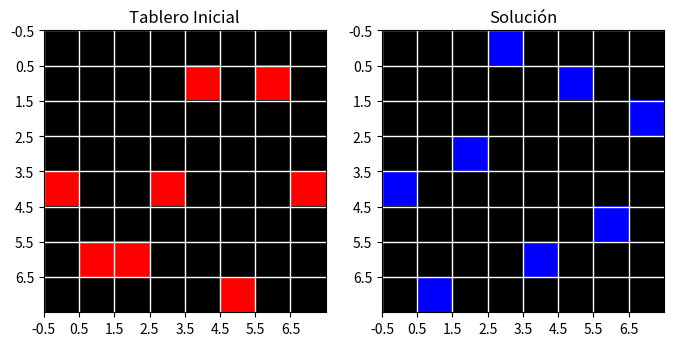

The script that saved this image:
# Juego de las 8 reinas con el algoritmo: template simulado
import random
import copy
import math

import numpy as np
import matplotlib.pyplot as plt


def tablero_inicial_random(n):
    tablero = []
    for i in range(n):
        tablero.append([0]*n)

    for j in range(n):  # Itera sobre las columnas
        posicion_reina = random.randint(0, n-1)
        tablero[posicion_reina][j] = 1

    return tablero


def imprimir_tablero(tablero):
    for fila in tablero:
        print('  '.join(map(str, fila)))


def imprimir_dos_tableros_con_colores(tablero, solucion):
    n = len(tablero)

    chessboard1 = np.zeros((n, n, 3))
    chessboard2 = np.zeros((n, n, 3))

    for i in range(n):
        for j in range(n):
            if tablero[i][j] == 1:
                # Rojo para las reinas en el primer tablero
                chessboard1[i, j] = [1, 0, 0]

            if solucion[i][j] == 1:
                # Azul para las reinas en el segundo tablero
                chessboard2[i, j] = [0, 0, 1]

    fig, axs = plt.subplots(1, 2, figsize=(8, 4))  # 1 fila, 2 columnas

    axs[0].imshow(chessboard1, interpolation='nearest')
    axs[0].set_facecolor('white')  # Fondo blanco
    axs[0].grid(True, which='both', linestyle='-', linewidth=1, color='white')
    axs[0].set_xticks(np.arange(-0.5, n - 0.5, 1))
    axs[0].set_yticks(np.arange(-0.5, n - 0.5, 1))
    axs[0].set_title('Tablero Inicial')

    axs[1].imshow(chessboard2, interpolation='nearest')
    axs[1].set_facecolor('white')  # Fondo blanco
    axs[1].grid(True, which='both', linestyle='-', linewidth=1, color='white')
    axs[1].set_xticks(np.arange(-0.5, n - 0.5, 1))
    axs[1].set_yticks(np.arange(-0.5, n - 0.5, 1))
    axs[1].set_title('Solución')

    plt.show()


def ataques_en_tablero(tablero):
    n = len(tablero)
    ataques_totales = 0

    for i in range(n):
        for j in range(n):
            if tablero[i][j] == 1:
                # Verificar la columna
                for k in range(n):
                    if k != i and tablero[k][j] == 1:
                        ataques_totales += 1

                # Verificar fila
                for k in range(n):
                    if k != j and tablero[i][k] == 1:
                        ataques_totales += 1

                # Verificar diagonales
                for k in range(n):
                    for l in range(n):
                        if k != i and l != j and tablero[k][l] == 1:
                            if abs(i - k) == abs(j - l):
                                ataques_totales += 1

    return ataques_totales // 2  # Dividir por 2 para evitar el doble conteo


def temperatura_actual(iteracion):
    return 1 / iteracion


def movimiento_aleatorio(tablero):
    n = len(tablero)
    columna = random.randint(0, n - 1)

    # Encuentra la fila actual de la reina en la columna j
    fila_actual = [fila for fila in range(n) if tablero[fila][columna] == 1][0]
    print("Fila actual:", fila_actual)

    nueva_fila = random.randint(0, n - 1)
    while nueva_fila == fila_actual:
        nueva_fila = random.randint(0, n - 1)
    return fila_actual, columna, nueva_fila


def templete_simulado(tablero, temp):
    iteracion = 1

    while ataques_en_tablero(tablero) != 0:
        print("\t->Iteracion: ", iteracion)

        nueva_solucion = copy.deepcopy(tablero)
        fila_actual, j, nueva_fila = movimiento_aleatorio(nueva_solucion)
        nueva_solucion[fila_actual][j] = 0
        nueva_solucion[nueva_fila][j] = 1

        delta_energia = ataques_en_tablero(
            nueva_solucion) - ataques_en_tablero(tablero)
        if delta_energia < 0 or random.random() < math.exp(-delta_energia / temp):
            tablero = nueva_solucion
            print("Nuevo tablero:")
            print("Ataques:", ataques_en_tablero(tablero))
            imprimir_tablero(tablero)
            print("\n")

        temp = temperatura_actual(iteracion)
        iteracion += 1

    return tablero


# Ejecutar el algoritmo
if __name__ == "__main__":
    tablero = tablero_inicial_random(8)
    print("Tablero inicial:")
    imprimir_tablero(tablero)
    print("Ataques en el tablero inicial:", ataques_en_tablero(tablero))
    solucion = templete_simulado(tablero, 100)
    imprimir_dos_tableros_con_colores(tablero, solucion)
